The GitHub repository leroymocian27-ux/Vision-Module contains a labelled image folder "demo_training_dataset" with 2 categories: fall, no fall. Examples follow, each with its label.

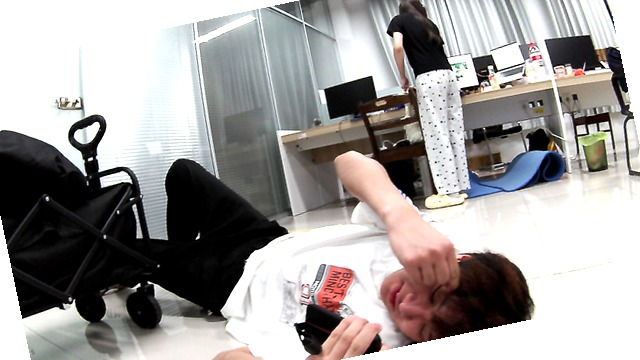
Label: fall

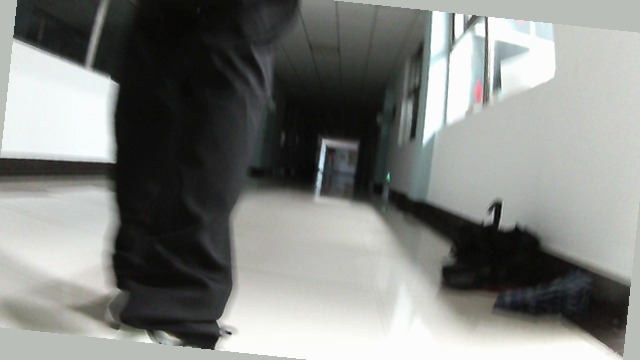
Label: no fall

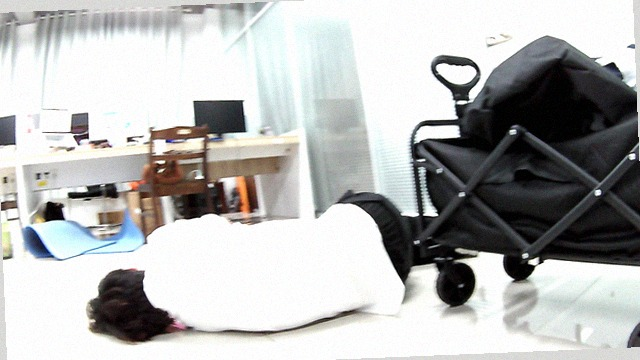
Label: fall

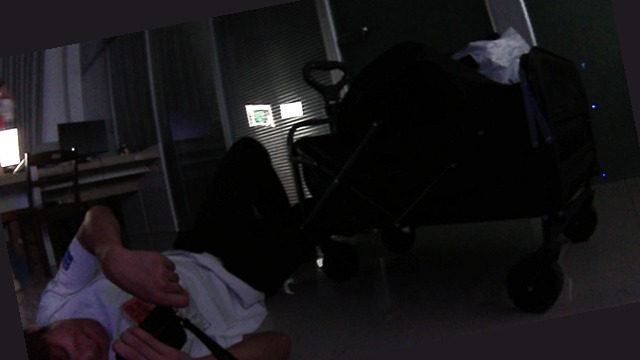
Label: fall

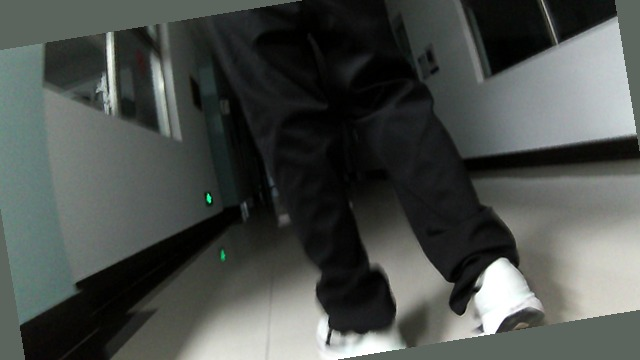
Label: no fall

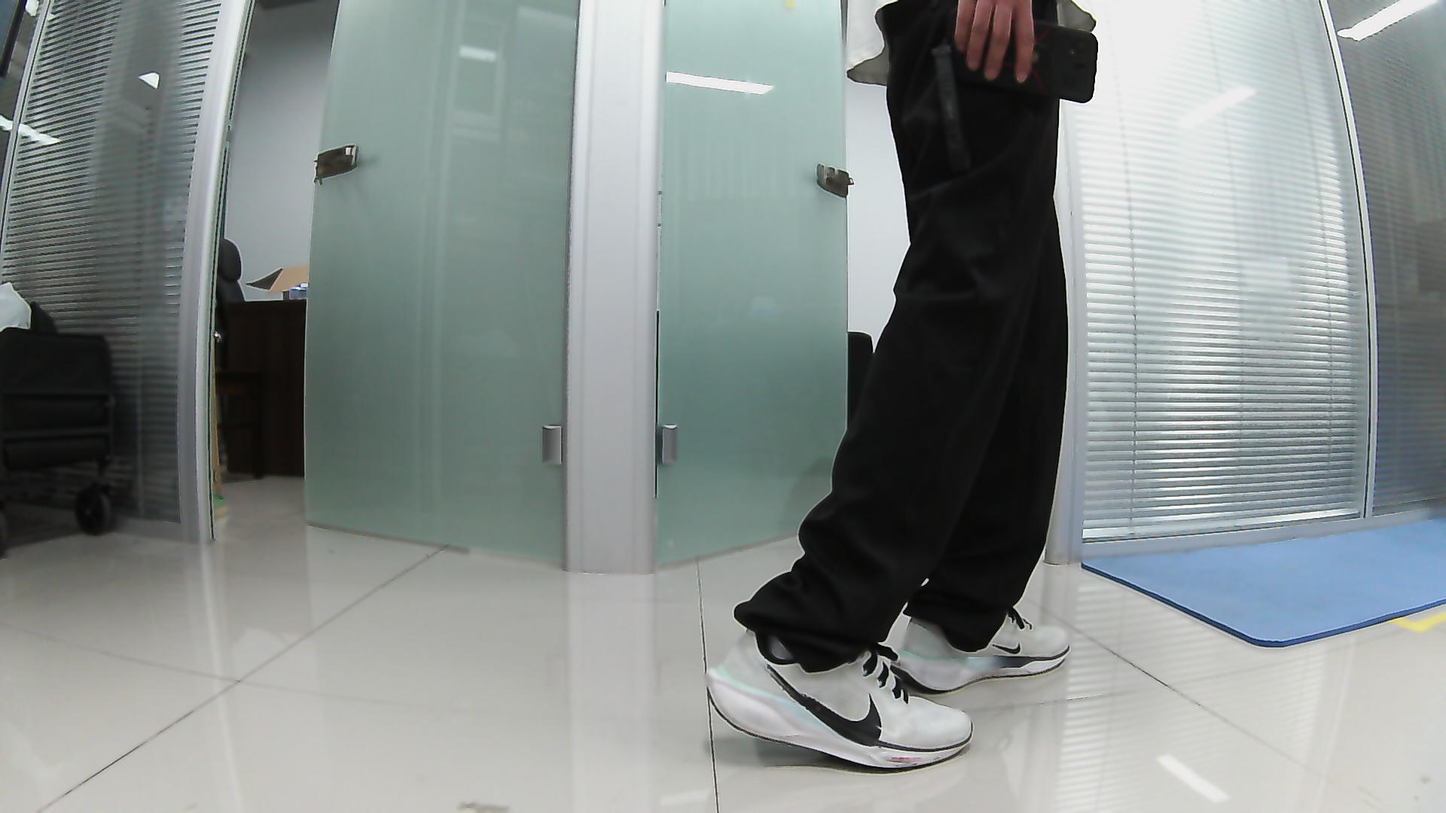
Label: no fall
